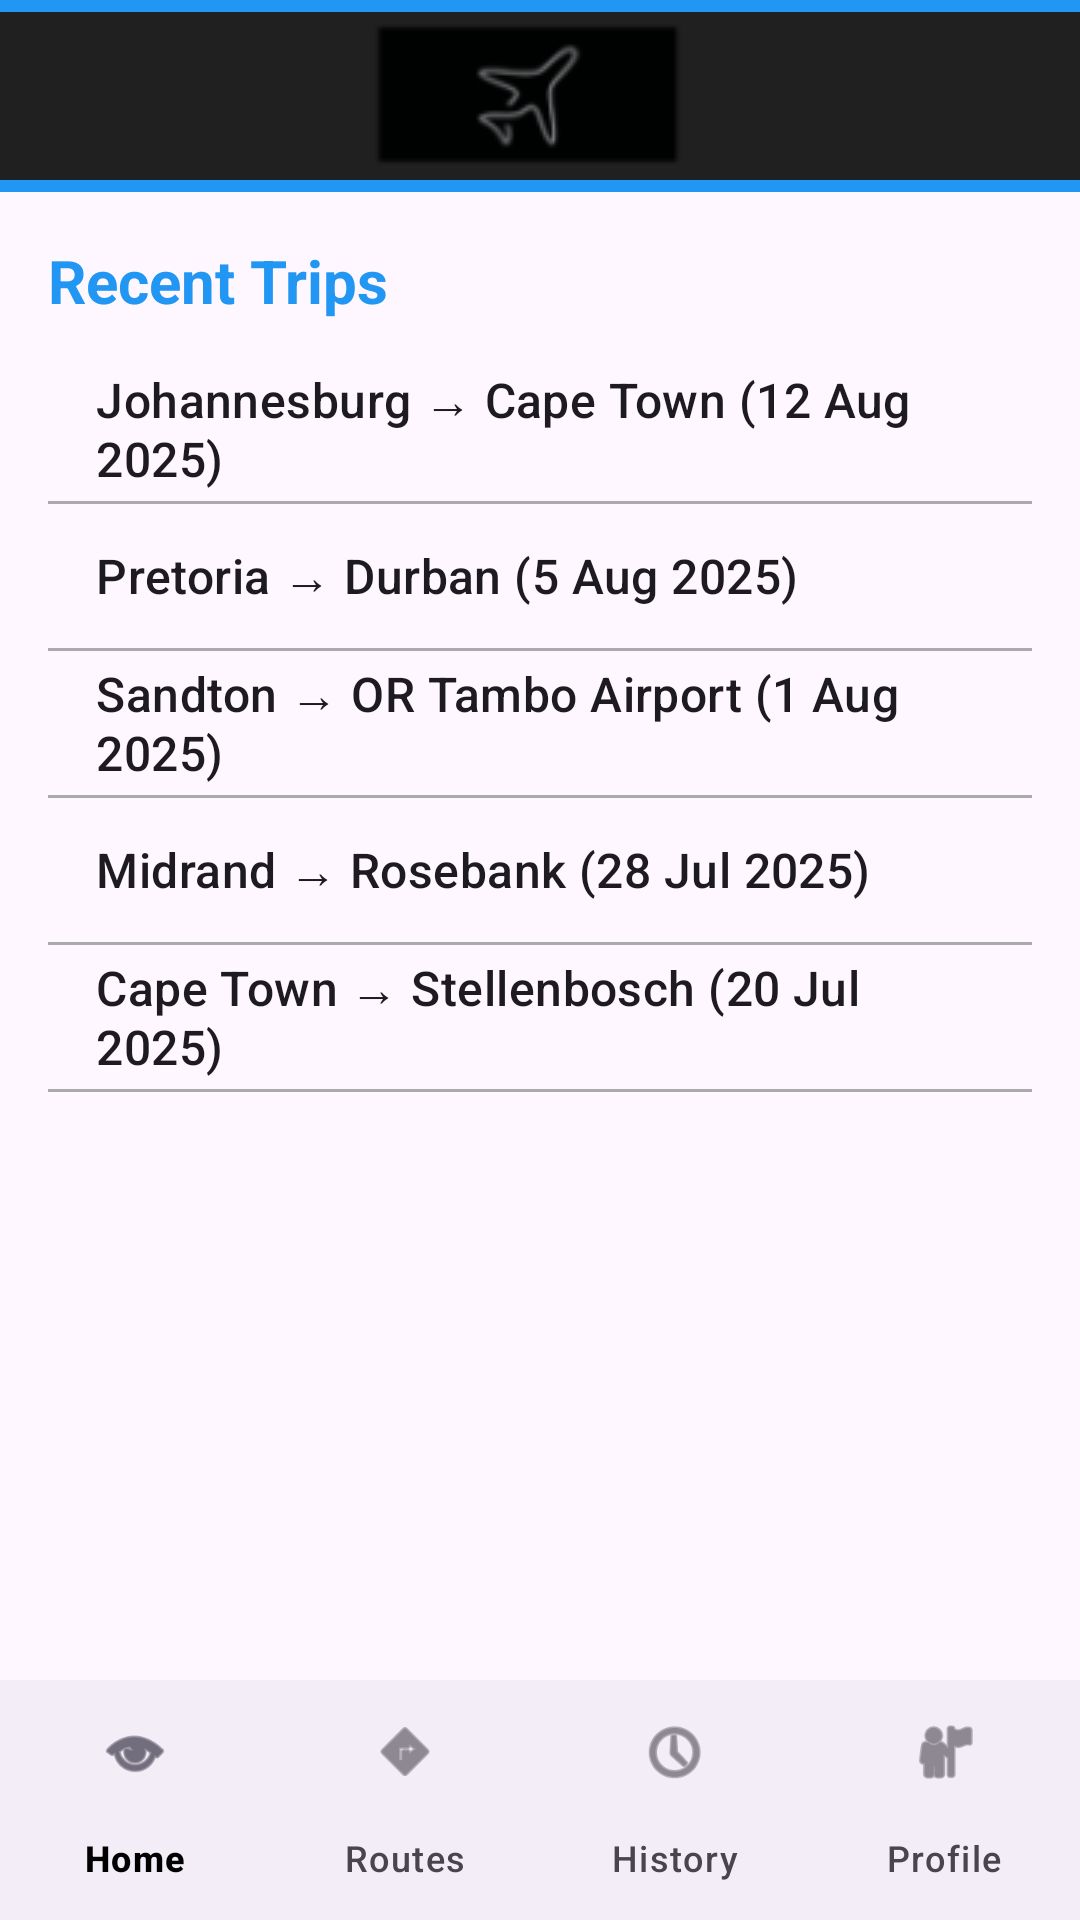

Produce the Android XML layout that renders to this screen, including the resource entries it uses.
<!-- AndroidManifest.xml: application theme Theme.Travelapp -->
<!-- res/layout/fragment_trip_history.xml -->
<?xml version="1.0" encoding="utf-8"?>
<androidx.coordinatorlayout.widget.CoordinatorLayout
    xmlns:android="http://schemas.android.com/apk/res/android"
    xmlns:app="http://schemas.android.com/apk/res-auto"
    android:layout_width="match_parent"
    android:layout_height="match_parent">

    
    <com.google.android.material.appbar.MaterialToolbar
        android:id="@+id/topAppBar"
        android:layout_width="match_parent"
        android:layout_height="wrap_content"
        android:background="?attr/colorPrimary"
        android:theme="@style/ThemeOverlay.MaterialComponents.ActionBar"
        app:title="Trip History"
        app:titleCentered="true"
        app:navigationIcon="@drawable/ic_travel_logo"
        app:menu="@menu/top_app_bar_menu"/>

    
    <LinearLayout
        android:orientation="vertical"
        android:layout_width="match_parent"
        android:layout_height="match_parent"
        android:layout_marginTop="?attr/actionBarSize"
        android:layout_marginBottom="56dp"
        android:padding="16dp">

        <TextView
            android:layout_width="wrap_content"
            android:layout_height="wrap_content"
            android:text="Recent Trips"
            android:textSize="20sp"
            android:textStyle="bold"
            android:textColor="@color/primaryColor"/>

        
        <ListView
            android:id="@+id/tripHistoryList"
            android:layout_width="match_parent"
            android:layout_height="0dp"
            android:layout_weight="1"
            android:layout_marginTop="12dp"
            android:divider="@android:color/darker_gray"
            android:dividerHeight="1dp"
            android:entries="@array/trip_history_array" />

    </LinearLayout>

    
    <com.google.android.material.bottomnavigation.BottomNavigationView
        android:id="@+id/bottom_navigation"
        android:layout_width="match_parent"
        android:layout_height="wrap_content"
        android:layout_gravity="bottom"
        app:menu="@menu/bottom_nav_menu"
        app:labelVisibilityMode="labeled"/>


</androidx.coordinatorlayout.widget.CoordinatorLayout>
<!-- resources referenced by this layout -->
<resources>
  <string-array name="trip_history_array">
          <item>Johannesburg → Cape Town (12 Aug 2025)</item>
          <item>Pretoria → Durban (5 Aug 2025)</item>
          <item>Sandton → OR Tambo Airport (1 Aug 2025)</item>
          <item>Midrand → Rosebank (28 Jul 2025)</item>
          <item>Cape Town → Stellenbosch (20 Jul 2025)</item>
      </string-array>
  <color name="primaryColor">#2196F3</color>
  <!-- drawable ic_travel_logo: png bitmap (drawable, 6038 bytes) -->
  <style name="Theme.Travelapp" parent="Theme.Material3.DayNight.NoActionBar">
          
          <item name="colorPrimary">@color/primaryColor</item>
          <item name="colorOnPrimary">@color/white</item>
  
          
          <item name="colorSurface">@color/white</item>
          <item name="colorOnSurface">@color/black</item>
          <item name="colorBackground">@color/white</item>
          <item name="colorOnBackground">@color/black</item>
      </style>
  <color name="white">#FFFFFFFF</color>
  <color name="black">#FF000000</color>
</resources>
